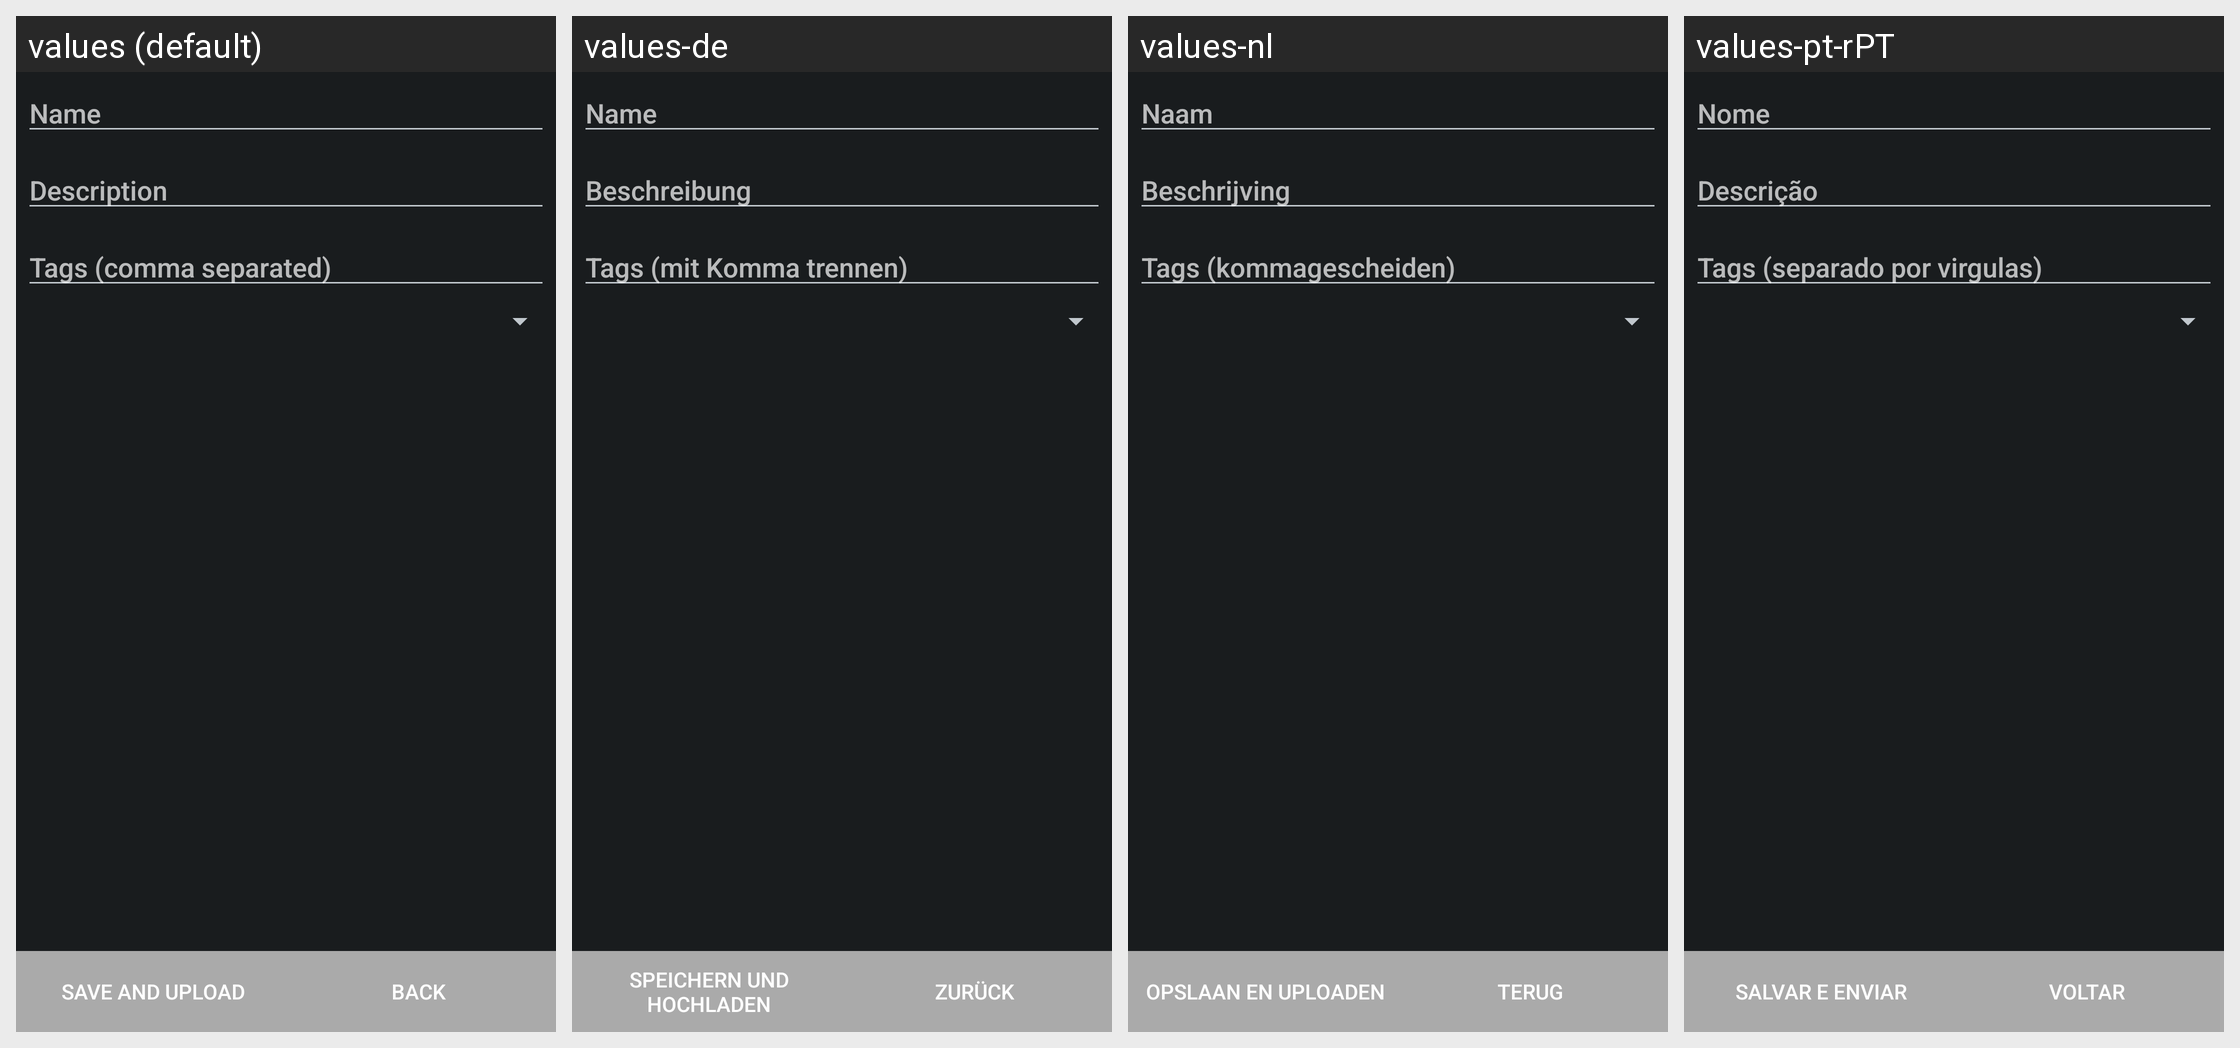

The Android screen above is rendered under several locales of the same app. Produce the string resources it draws, with the default and per-locale values.
Android screen res/layout/osm_upload.xml rendered under 4 locales, left to right: values (default), values-de, values-nl, values-pt-rPT. Device: Nexus 5 (rendered at 1080×1920; each locale shown at half size, 540×960, under a caption strip naming it); theme HighContrast.
Other locales in the repository, not shown: values-ar, values-be, values-bg-rBG, values-bn, values-ca, values-cs-rCZ, values-da, values-el, values-es, values-et, values-eu, values-fa, values-fa-rIR, values-fi, values-fr, values-fr-rFR, values-gl, values-he, values-hr, values-hu, values-hy, values-id, values-it, values-iw, values-ja, values-kn, values-ko, values-lt, values-lv, values-my, values-nb, values-nn, values-pa, values-pl, values-pt, values-pt-rBR, values-ru, values-sk, values-sl, values-sq, values-sr, values-sv, values-ta, values-th, values-tr, values-tr-rTR, values-uk, values-vi, values-zh-rCN, values-zh-rTW.
Strings drawn on this screen, with the default value and each locale's value (text and hints the layout hard-codes, and strings that could not be matched under every locale, appear in the picture but are not listed):

tracklogger_btnBack
  values: Back
  values-de: Zurück
  values-nl: Terug
  values-pt-rPT: Voltar

trackdetail_name
  values: Name
  values-de: Name
  values-nl: Naam
  values-pt-rPT: Nome

trackdetail_description
  values: Description
  values-de: Beschreibung
  values-nl: Beschrijving
  values-pt-rPT: Descrição
